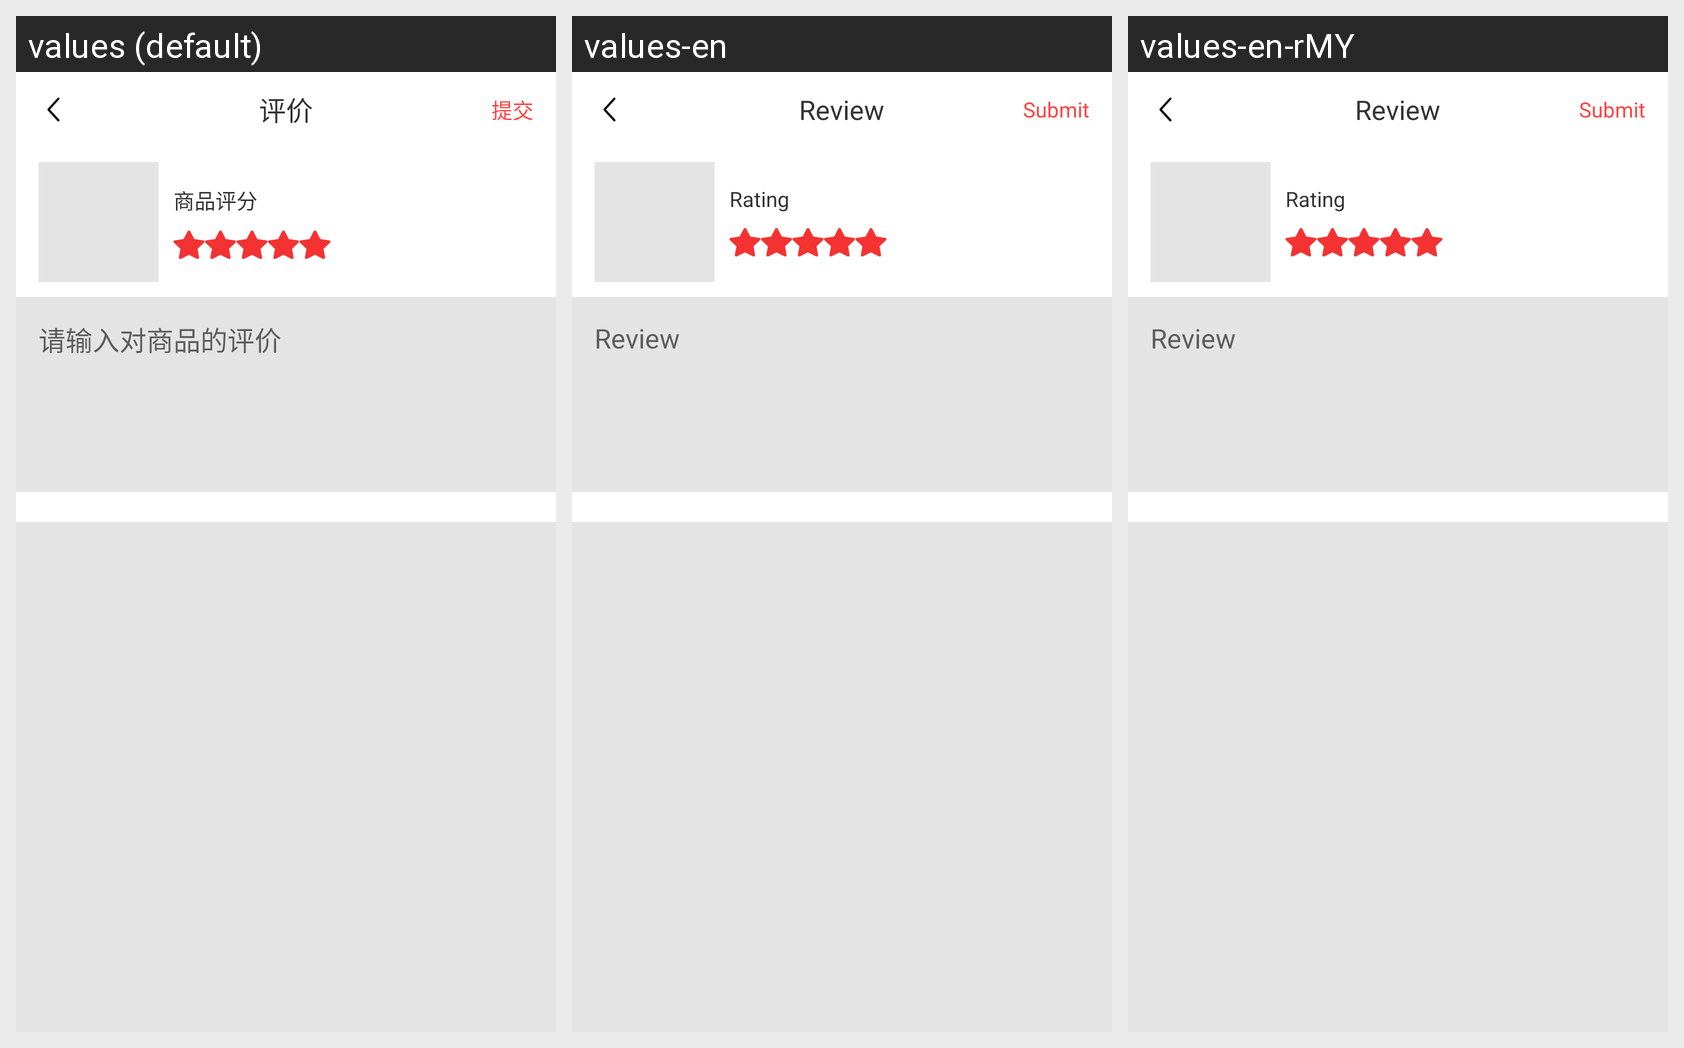

Translations of the strings shown on this Android screen, per locale in the grid:
Android screen res/layout/activity_order_comment.xml rendered under 3 locales, left to right: values (default), values-en, values-en-rMY. Device: Nexus 5 (rendered at 1080×1920; each locale shown at half size, 540×960, under a caption strip naming it); theme AppTheme.
Strings drawn on this screen, with the default value and each locale's value (text and hints the layout hard-codes, and strings that could not be matched under every locale, appear in the picture but are not listed):

tv_btn_comment
  values: 评价
  values-en: Review
  values-en-rMY: Review

tv_submit
  values: 提交
  values-en: Submit
  values-en-rMY: Submit

tv_Rating
  values: 商品评分
  values-en: Rating
  values-en-rMY: Rating

tv_goods_comment
  values: 请输入对商品的评价
  values-en: Review
  values-en-rMY: Review
